Run: headless pygame with SDL's dummy video driver; simulated clock (each Clock.tick advances the game by its frame time, no real sleeping); random seed 0; keys injected as events and as key.get_pressed() state; no mouse input.
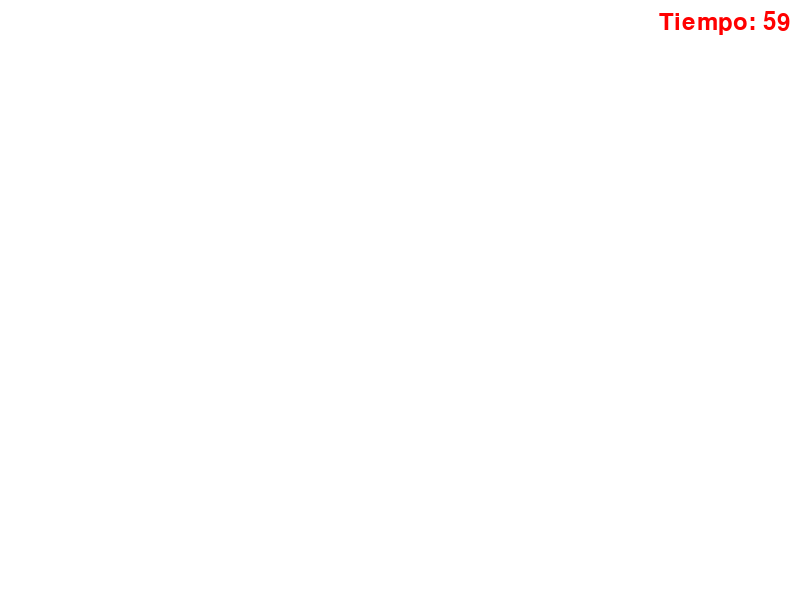
Frame 1 of 4 · flips 1–60 · no input
Frame 2 of 4 · flips 61–180 · tapped SPACE, RETURN · held RIGHT (→), D · screen unchanged from frame 1, image omitted
Frame 3 of 4 · flips 181–300 · held DOWN (↓), S · screen unchanged from frame 2, image omitted
Frame 4 of 4 · flips 301–420 · held LEFT (←), A, UP (↑), W · screen unchanged from frame 3, image omitted

The pygame program that drew these frames:

import pygame
import time
import sys

# Inicializar Pygame
pygame.init()

# Configuración de la pantalla
SCREEN_WIDTH, SCREEN_HEIGHT = 800, 600 #Define el ancho y alto de la ventana
screen = pygame.display.set_mode((SCREEN_WIDTH, SCREEN_HEIGHT)) #Crea la ventana
pygame.display.set_caption('Temporizador') #Titulo de la ventana

# Inicializar el reloj de Pygame
clock = pygame.time.Clock() #Crea un objecto clock

# Fuente para el temporizador
font = pygame.font.Font(None, 36) #Crea un objeto de fuente para mostrar texto en la ventana con tamaño de fuente 36.

# Inicializar el cronómetro
tiempo_inicial = time.time() # Obtiene el tiempo actual en segundos desde el epoch (tiempo de referencia) para inicializar el temporizador.
duracion_temporizador = 60
tiempo_final = tiempo_inicial + duracion_temporizador #Calcula el tiempo final sumando la duración al tiempo inicial.
game_over = False #Inicializa una bandera para controlar si el juego ha terminado o no.

while not game_over:
    for event in pygame.event.get():
        if event.type == pygame.QUIT: #Verifica si se produce un evento de cierre de la ventana.
            game_over = True #Cambia la bandera game_over a True si se detecta el evento de cierre de la ventana.

    if not game_over:
        tiempo_restante = max(int(tiempo_final - time.time()), 0)

        if tiempo_restante <= 0:
            #si el tiempo se acaba
            print("¡Tiempo agotado!")
            game_over = True

        # Limpiar la pantalla
        screen.fill((255, 255, 255))

        # Actualizar y dibujar el texto del temporizador
        timer_text = font.render("Tiempo: {}".format(tiempo_restante), True, (255, 0, 0))
        text_rect = timer_text.get_rect(topright=(SCREEN_WIDTH - 10, 10))
        screen.blit(timer_text, text_rect)

        # Actualizar la pantalla
        pygame.display.flip()

        # Controlar la frecuencia de actualización
        clock.tick(60)
# Cerrar Pygame al salir
pygame.quit()
sys.exit()
